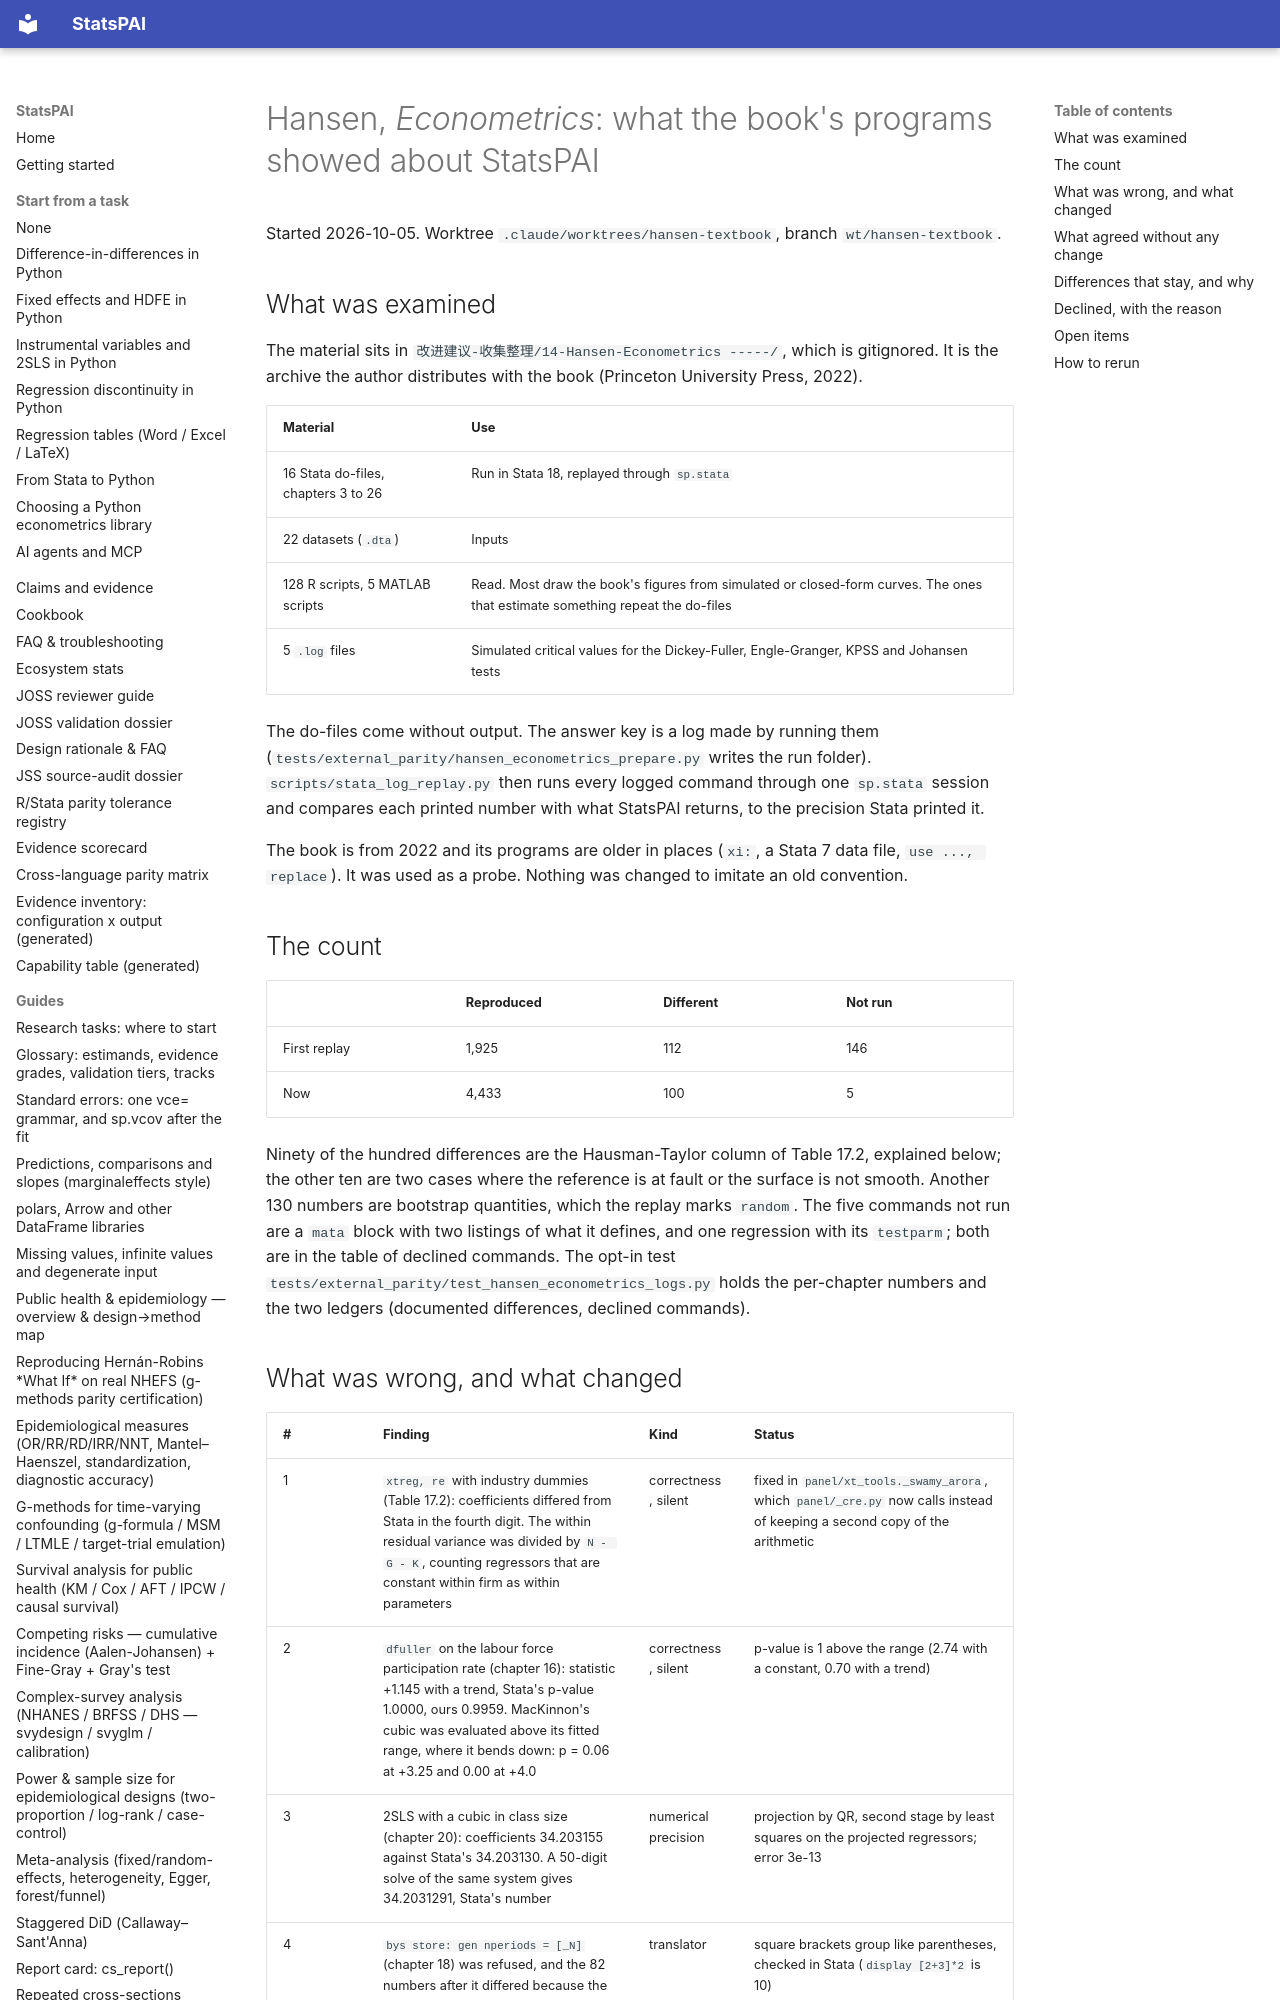

repository: brycewang-stanford/StatsPAI · page: dev/2026-10-05-hansen-econometrics-review/index.html · generator: mkdocs

# Hansen, *Econometrics*: what the book's programs showed about StatsPAI

Started 2026-10-05. Worktree `.claude/worktrees/hansen-textbook`, branch
`wt/hansen-textbook`.

## What was examined

The material sits in `改进建议-收集整理/14-Hansen-Econometrics -----/`, which is
gitignored. It is the archive the author distributes with the book
(Princeton University Press, 2022).

| Material | Use |
| --- | --- |
| 16 Stata do-files, chapters 3 to 26 | Run in Stata 18, replayed through `sp.stata` |
| 22 datasets (`.dta`) | Inputs |
| 128 R scripts, 5 MATLAB scripts | Read. Most draw the book's figures from simulated or closed-form curves. The ones that estimate something repeat the do-files |
| 5 `.log` files | Simulated critical values for the Dickey-Fuller, Engle-Granger, KPSS and Johansen tests |

The do-files come without output. The answer key is a log made by running
them (`tests/external_parity/hansen_econometrics_prepare.py` writes the
run folder). `scripts/stata_log_replay.py` then runs every logged command
through one `sp.stata` session and compares each printed number with what
StatsPAI returns, to the precision Stata printed it.

The book is from 2022 and its programs are older in places (`xi:`, a Stata
7 data file, `use ..., replace`). It was used as a probe. Nothing was
changed to imitate an old convention.

## The count

| | Reproduced | Different | Not run |
| --- | --- | --- | --- |
| First replay | 1,925 | 112 | 146 |
| Now | 4,433 | 100 | 5 |

Ninety of the hundred differences are the Hausman-Taylor column of Table
17.2, explained below; the other ten are two cases where the reference is
at fault or the surface is not smooth. Another 130 numbers are bootstrap
quantities, which the replay marks `random`. The five commands not run
are a `mata` block with two listings of what it defines, and one
regression with its `testparm`; both are in the table of declined
commands. The opt-in test
`tests/external_parity/test_hansen_econometrics_logs.py` holds the
per-chapter numbers and the two ledgers (documented differences, declined
commands).
